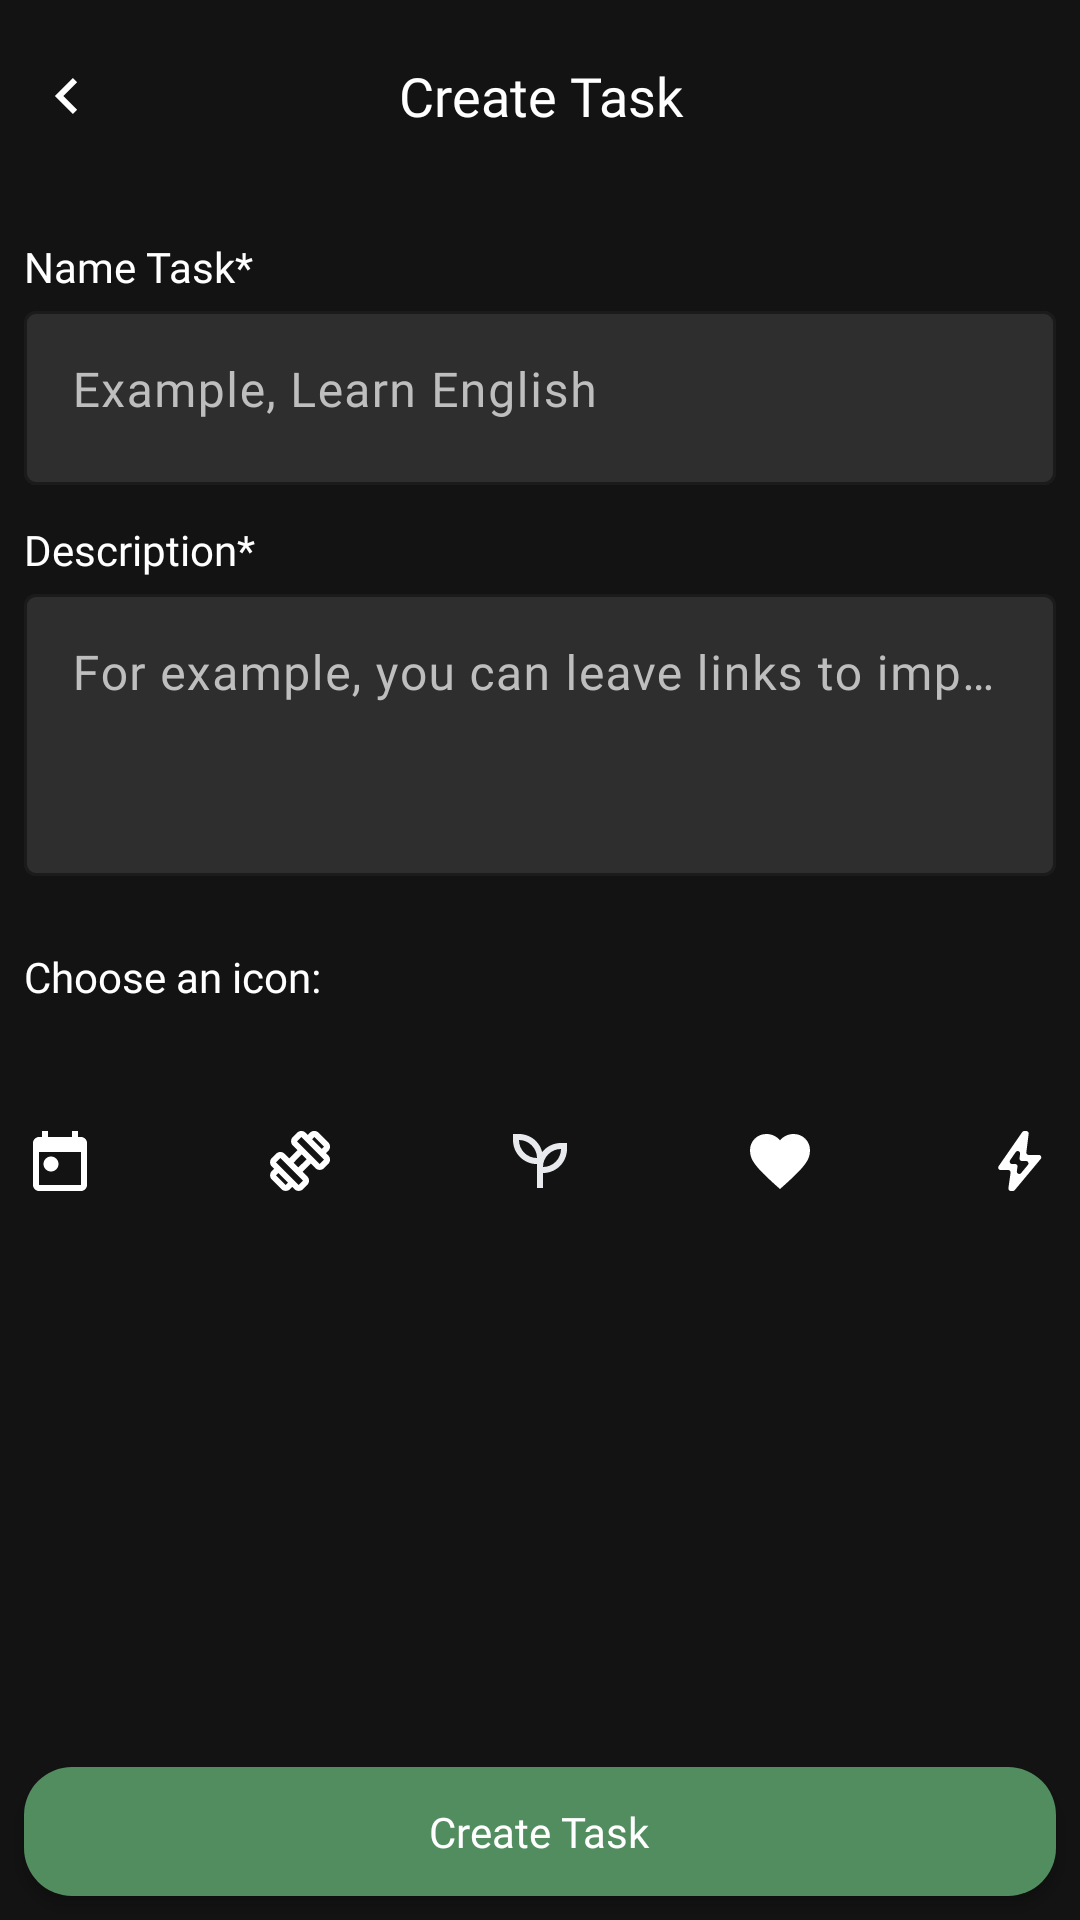

Produce the Android XML layout that renders to this screen, including the resource entries it uses.
<!-- AndroidManifest.xml: application theme Theme.MyTaskBoard -->
<!-- res/layout/fragment_create_task.xml -->
<?xml version="1.0" encoding="utf-8"?>
<LinearLayout xmlns:android="http://schemas.android.com/apk/res/android"
    xmlns:app="http://schemas.android.com/apk/res-auto"
    android:layout_width="match_parent"
    android:layout_height="match_parent"
    android:id="@+id/mainLayout"
    android:background="@color/background_app"
    android:clickable="true"
    android:focusable="true"
    android:orientation="vertical">

    <LinearLayout
        android:layout_width="match_parent"
        android:layout_height="64dp"
        android:gravity="center"
        android:padding="10dp">

        <ImageView
            android:id="@+id/backCreateTaskButton"
            android:layout_width="24dp"
            android:layout_height="24dp"
            android:src="@drawable/navigate_back" />

        <TextView
            android:layout_width="wrap_content"
            android:layout_height="wrap_content"
            android:layout_weight="1"
            android:fontFamily="@font/poppins_medium"
            android:gravity="center"
            android:text="@string/create_task"
            android:textColor="@color/white"
            android:textSize="18sp" />

        <ImageView
            android:layout_width="24dp"
            android:layout_height="24dp"
            android:visibility="invisible" />
    </LinearLayout>


    <Space
        android:layout_width="0dp"
        android:layout_height="0dp"
        android:layout_weight="0.1" />

    <LinearLayout
        android:layout_width="match_parent"
        android:layout_height="wrap_content"
        android:orientation="vertical"
        android:paddingHorizontal="8dp">

        <TextView
            android:layout_width="wrap_content"
            android:layout_height="wrap_content"
            android:fontFamily="@font/poppins_semibold"
            android:text="@string/name_task"
            android:textColor="@color/white"
            android:textSize="14sp" />

        <com.google.android.material.textfield.TextInputLayout
            android:id="@+id/nameTaskTextInputLayout"
            android:layout_width="match_parent"
            android:layout_height="wrap_content"
            android:enabled="true"
            android:textColorHint="#BEBEBE"
            app:boxBackgroundColor="#2E2E2E"
            app:boxStrokeColor="@color/primary_color"
            app:boxStrokeWidth="1dp"
            app:counterTextColor="@color/primary_color"
            app:errorTextColor="@color/primary_color"
            app:hintTextColor="@color/primary_color">

            <com.google.android.material.textfield.TextInputEditText
                android:id="@+id/nameTaskInputEditText"
                android:layout_width="fill_parent"
                android:layout_height="58dp"
                android:drawablePadding="12dp"
                android:fontFamily="@font/poppins"
                android:gravity="start"
                android:hint="@string/example_learn_english"
                android:textColor="@color/primary_color"
                android:textColorHint="@color/primary_color" />

        </com.google.android.material.textfield.TextInputLayout>

    </LinearLayout>

    <LinearLayout
        android:layout_width="match_parent"
        android:layout_height="wrap_content"
        android:layout_marginVertical="12dp"
        android:orientation="vertical"
        android:paddingHorizontal="8dp">

        <TextView
            android:layout_width="wrap_content"
            android:layout_height="wrap_content"
            android:fontFamily="@font/poppins_semibold"
            android:text="@string/description_"
            android:textColor="@color/white"
            android:textSize="14sp" />

        <com.google.android.material.textfield.TextInputLayout
            android:id="@+id/descriptionTextInputLayout"
            android:layout_width="match_parent"
            android:layout_height="wrap_content"
            android:enabled="true"
            android:textColorHint="#BEBEBE"
            app:boxBackgroundColor="#2E2E2E"
            app:boxStrokeColor="@color/primary_color"
            app:boxStrokeWidth="1dp"
            app:counterTextColor="@color/primary_color"
            app:errorTextColor="@color/primary_color"
            app:hintTextColor="@color/primary_color">

            <com.google.android.material.textfield.TextInputEditText
                android:id="@+id/descriptionInputEditText"
                android:layout_width="fill_parent"
                android:layout_height="94dp"
                android:drawablePadding="12dp"
                android:fontFamily="@font/poppins"
                android:gravity="start"
                android:hint="@string/for_example_you_can_leave_links_to_important_materials_in_the_description"
                android:textColor="@color/primary_color"
                android:textColorHint="@color/primary_color" />

        </com.google.android.material.textfield.TextInputLayout>
    </LinearLayout>

    <LinearLayout
        android:layout_width="match_parent"
        android:layout_height="wrap_content"
        android:layout_marginVertical="12dp"
        android:orientation="vertical"
        android:paddingHorizontal="8dp">


        <LinearLayout
            android:layout_width="wrap_content"
            android:layout_height="wrap_content">

            <TextView
                android:layout_width="wrap_content"
                android:layout_height="wrap_content"
                android:fontFamily="@font/poppins_semibold"
                android:text="@string/choose_an_icon"
                android:textColor="@color/white"
                android:textSize="14sp" />

            <TextView
                android:id="@+id/whatIconChooseTextView"
                android:layout_width="wrap_content"
                android:layout_height="wrap_content"
                android:layout_marginStart="4dp"
                android:fontFamily="@font/poppins_semibold"
                android:textColor="@color/white"
                android:textSize="14sp" />
        </LinearLayout>


    </LinearLayout>

    <LinearLayout
        android:layout_width="match_parent"
        android:layout_height="wrap_content"
        android:layout_margin="8dp"
        android:gravity="center"
        android:orientation="horizontal">

        <LinearLayout
            android:id="@+id/icon_one"
            android:layout_width="64dp"
            android:layout_height="64dp"
            android:layout_marginEnd="16dp"

            android:gravity="center"
            android:orientation="vertical">

            <ImageView
                android:layout_width="wrap_content"
                android:layout_height="wrap_content"
                android:src="@drawable/task_1_icon" />
        </LinearLayout>

        <LinearLayout
            android:id="@+id/icon_two"
            android:layout_width="64dp"
            android:layout_height="64dp"
            android:layout_marginEnd="16dp"

            android:gravity="center"
            android:orientation="vertical">

            <ImageView
                android:layout_width="wrap_content"
                android:layout_height="wrap_content"
                android:src="@drawable/task_2_icon" />
        </LinearLayout>

        <LinearLayout
            android:id="@+id/icon_three"
            android:layout_width="64dp"
            android:layout_height="64dp"
            android:layout_marginEnd="16dp"

            android:gravity="center"
            android:orientation="vertical">

            <ImageView
                android:layout_width="wrap_content"
                android:layout_height="wrap_content"
                android:src="@drawable/task_3_icon" />
        </LinearLayout>

        <LinearLayout
            android:id="@+id/icon_four"
            android:layout_width="64dp"
            android:layout_height="64dp"
            android:layout_marginEnd="16dp"

            android:gravity="center"
            android:orientation="vertical">

            <ImageView
                android:layout_width="wrap_content"
                android:layout_height="wrap_content"
                android:src="@drawable/task_4_icon" />
        </LinearLayout>

        <LinearLayout
            android:id="@+id/icon_five"
            android:layout_width="64dp"
            android:layout_height="64dp"

            android:gravity="center"
            android:orientation="vertical">

            <ImageView
                android:layout_width="wrap_content"
                android:layout_height="wrap_content"
                android:src="@drawable/task_5_icon" />
        </LinearLayout>

    </LinearLayout>

    <Space
        android:layout_width="0dp"
        android:layout_height="0dp"
        android:layout_weight="1" />

    <LinearLayout
        android:id="@+id/createTask0Button"
        android:layout_width="match_parent"
        android:layout_height="wrap_content"
        android:layout_margin="8dp"
        android:background="@drawable/standart_button_style"
        android:backgroundTint="@color/primary_color"
        android:elevation="3dp"
        android:gravity="center"
        android:padding="12dp">

        <TextView
            android:layout_width="wrap_content"
            android:layout_height="wrap_content"
            android:fontFamily="@font/poppins_semibold"
            android:text="@string/create_task"
            android:textColor="@color/white"
            android:textSize="14dp" />
    </LinearLayout>

</LinearLayout>
<!-- resources referenced by this layout -->
<resources>
  <color name="background_app">#131313</color>
  <color name="primary_color">#518D5E</color>
  <color name="white">#FFFFFFFF</color>
  <!-- drawable navigate_back (drawable) -->
  <vector xmlns:android="http://schemas.android.com/apk/res/android"
      android:width="24dp"
      android:height="24dp"
      android:viewportWidth="24"
      android:viewportHeight="24">
    <path
        android:pathData="M15.705,7.41L14.295,6L8.295,12L14.295,18L15.705,16.59L11.125,12L15.705,7.41Z"
        android:fillColor="#ffffff"/>
  </vector>
  <!-- drawable standart_button_style (drawable) -->
  <?xml version="1.0" encoding="utf-8"?>
  <shape xmlns:android="http://schemas.android.com/apk/res/android"
      android:shape="rectangle">
      <corners android:radius="16dp" />
  
      <solid android:color="#E4E4E4" />
  
  </shape>
  <!-- drawable task_1_icon (drawable) -->
  <vector xmlns:android="http://schemas.android.com/apk/res/android"
      android:width="24dp"
      android:height="24dp"
      android:viewportWidth="24"
      android:viewportHeight="24">
    <path
        android:pathData="M19,4H18V2H16V4H8V2H6V4H5C3.89,4 3,4.9 3,6V20C3,21.1 3.89,22 5,22H19C20.1,22 21,21.1 21,20V6C21,4.9 20.1,4 19,4ZM19,20H5V9H19V20ZM6.5,13C6.5,11.62 7.62,10.5 9,10.5C10.38,10.5 11.5,11.62 11.5,13C11.5,14.38 10.38,15.5 9,15.5C7.62,15.5 6.5,14.38 6.5,13Z"
        android:fillColor="#ffffff"
        android:fillType="evenOdd"/>
  </vector>
  <!-- drawable task_4_icon (drawable) -->
  <vector xmlns:android="http://schemas.android.com/apk/res/android"
      android:width="24dp"
      android:height="24dp"
      android:viewportWidth="24"
      android:viewportHeight="24">
    <path
        android:pathData="M12,21.35L10.55,20.05C8.867,18.533 7.475,17.225 6.375,16.125C5.275,15.025 4.4,14.038 3.75,13.163C3.1,12.288 2.646,11.483 2.388,10.75C2.129,10.017 2,9.267 2,8.5C2,6.933 2.525,5.625 3.575,4.575C4.625,3.525 5.933,3 7.5,3C8.367,3 9.192,3.183 9.975,3.55C10.758,3.917 11.433,4.433 12,5.1C12.567,4.433 13.242,3.917 14.025,3.55C14.808,3.183 15.633,3 16.5,3C18.067,3 19.375,3.525 20.425,4.575C21.475,5.625 22,6.933 22,8.5C22,9.267 21.871,10.017 21.612,10.75C21.354,11.483 20.9,12.288 20.25,13.163C19.6,14.038 18.725,15.025 17.625,16.125C16.525,17.225 15.133,18.533 13.45,20.05L12,21.35Z"
        android:fillColor="#ffffff"/>
  </vector>
  <!-- drawable task_5_icon (drawable) -->
  <vector xmlns:android="http://schemas.android.com/apk/res/android"
      android:width="24dp"
      android:height="24dp"
      android:viewportWidth="24"
      android:viewportHeight="24">
    <path
        android:pathData="M10.953,15.406C10.838,16.204 11.842,16.652 12.359,16.033L14.629,13.313C15.064,12.792 14.694,12 14.015,12H12.634C12.152,12 11.779,11.577 11.84,11.099L12.035,9.576C12.141,8.745 11.061,8.33 10.584,9.019L8.695,11.744C8.327,12.275 8.707,13 9.353,13H10.376C10.864,13 11.238,13.432 11.168,13.914L10.953,15.406ZM8.922,22C8.436,22 8.062,21.569 8.13,21.087L8.87,15.913C8.938,15.431 8.564,15 8.078,15H5.527C4.882,15 4.502,14.275 4.869,13.745L12.761,2.345C12.911,2.129 13.157,2 13.419,2H14.094C14.575,2 14.947,2.422 14.888,2.899L14.112,9.101C14.053,9.578 14.425,10 14.906,10H18.292C18.97,10 19.341,10.791 18.906,11.312L10.24,21.712C10.088,21.895 9.863,22 9.625,22H8.922Z"
        android:fillColor="#ffffff"/>
  </vector>
  <string name="choose_an_icon">Choose an icon:</string>
  <string name="create_task">Create Task</string>
  <string name="description_">Description*</string>
  <string name="example_learn_english">Example, Learn English</string>
  <string name="for_example_you_can_leave_links_to_important_materials_in_the_description">For example, you can leave links to important materials in the description!</string>
  <string name="name_task">Name Task*</string>
  <style name="Theme.MyTaskBoard" parent="Base.Theme.MyTaskBoard" />
  <style name="Base.Theme.MyTaskBoard" parent="Theme.Material3.DayNight.NoActionBar">
          
          <item name="colorPrimary">@color/background_app</item>
      </style>
</resources>
